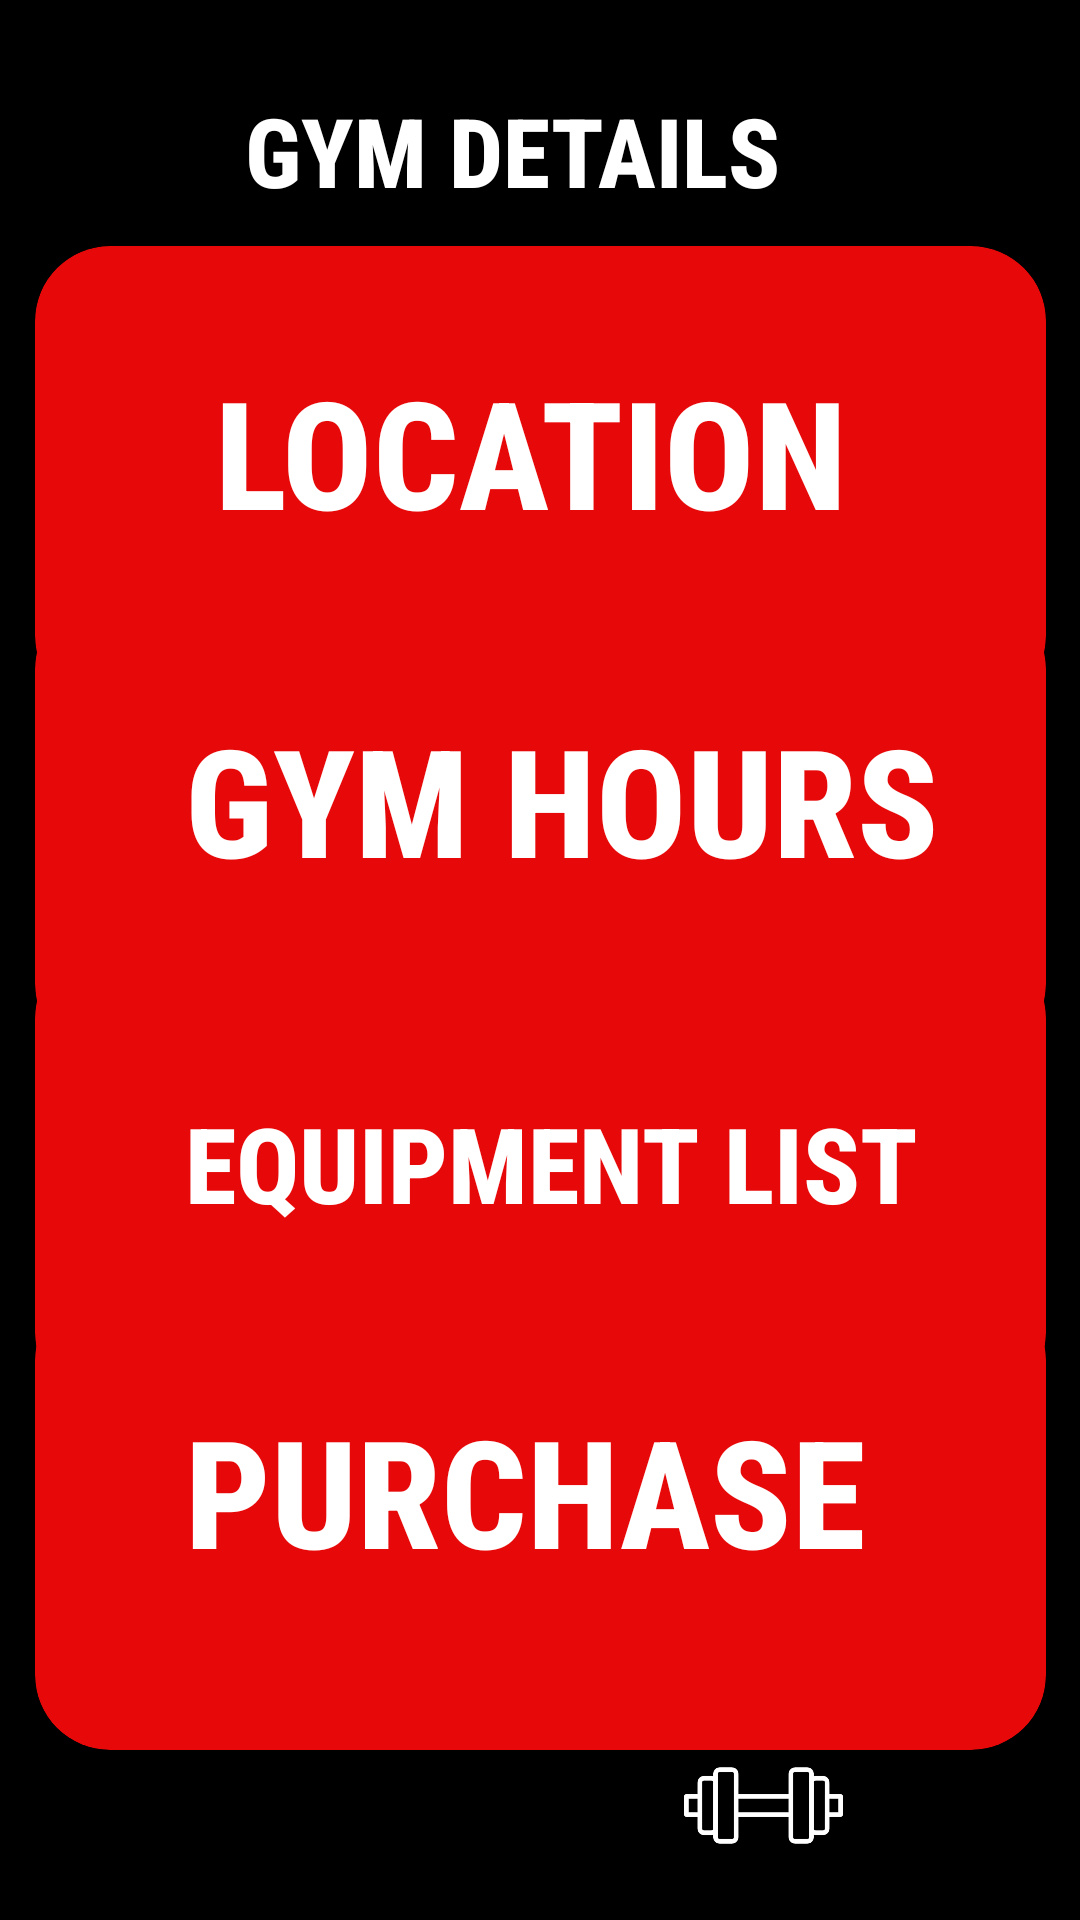

Here is an Android app screen rendered from its layout file. Give the layout XML and the strings, colors and styles it references.
<!-- AndroidManifest.xml: application theme Theme.GYMRAT -->
<!-- res/layout/gym_details.xml -->
<?xml version="1.0" encoding="utf-8"?>
<androidx.constraintlayout.widget.ConstraintLayout xmlns:android="http://schemas.android.com/apk/res/android"
    xmlns:app="http://schemas.android.com/apk/res-auto"
    xmlns:tools="http://schemas.android.com/tools"
    android:id="@+id/main"
    android:layout_width="match_parent"
    android:layout_height="match_parent"
    android:background="@color/black"
    tools:context=".GymDetailsActivity">

    <TextView
        android:id="@+id/textView4"
        android:layout_width="wrap_content"
        android:layout_height="wrap_content"
        android:fontFamily="sans-serif-condensed-medium"
        android:text="GYM details"
        android:textAllCaps="true"
        android:textColor="@color/white"
        android:textSize="32sp"
        android:textStyle="bold"
        app:layout_constraintBottom_toBottomOf="parent"
        app:layout_constraintEnd_toEndOf="parent"
        app:layout_constraintHorizontal_bias="0.45"
        app:layout_constraintStart_toStartOf="parent"
        app:layout_constraintTop_toTopOf="parent"
        app:layout_constraintVertical_bias="0.048" />

    <ImageView
        android:id="@+id/imageView8"
        android:layout_width="46dp"
        android:layout_height="42dp"
        app:layout_constraintBottom_toBottomOf="parent"
        app:layout_constraintEnd_toEndOf="parent"
        app:layout_constraintHorizontal_bias="0.043"
        app:layout_constraintStart_toStartOf="parent"
        app:layout_constraintTop_toTopOf="parent"
        app:layout_constraintVertical_bias="0.05"
        app:srcCompat="@drawable/back_arrow" />

    <androidx.cardview.widget.CardView
        android:id="@+id/gymLocationCardView"
        android:layout_width="337dp"
        android:layout_height="155dp"
        android:backgroundTint="#E70909"
        app:cardCornerRadius="25dp"
        app:layout_constraintBottom_toBottomOf="parent"
        app:layout_constraintEnd_toEndOf="parent"
        app:layout_constraintStart_toStartOf="parent"
        app:layout_constraintTop_toTopOf="parent"
        app:layout_constraintVertical_bias="0.169">

        <TextView
            android:id="@+id/gymLocationTextView"
            android:layout_width="wrap_content"
            android:layout_height="wrap_content"
            android:layout_marginLeft="60dp"
            android:layout_marginTop="35dp"
            android:fontFamily="sans-serif-condensed-medium"
            android:text="Location"
            android:textAllCaps="true"
            android:textColor="@color/white"
            android:textSize="50sp"
            android:textStyle="bold" />
    </androidx.cardview.widget.CardView>

    <androidx.cardview.widget.CardView
        android:id="@+id/gymHoursCardView"
        android:layout_width="337dp"
        android:layout_height="155dp"
        android:backgroundTint="#E70909"
        app:cardCornerRadius="25dp"
        app:layout_constraintBottom_toBottomOf="parent"
        app:layout_constraintEnd_toEndOf="parent"
        app:layout_constraintStart_toStartOf="parent"
        app:layout_constraintTop_toTopOf="parent"
        app:layout_constraintVertical_bias="0.408">

        <TextView
            android:id="@+id/gymHoursTextView"
            android:layout_width="wrap_content"
            android:layout_height="wrap_content"
            android:layout_marginLeft="50dp"
            android:layout_marginTop="35dp"
            android:fontFamily="sans-serif-condensed-medium"
            android:text="Gym Hours"
            android:textAllCaps="true"
            android:textColor="@color/white"
            android:textSize="50sp"
            android:textStyle="bold" />
    </androidx.cardview.widget.CardView>

    <androidx.cardview.widget.CardView
        android:id="@+id/purchaseCardView"
        android:layout_width="337dp"
        android:layout_height="155dp"
        android:backgroundTint="#E70909"
        app:cardCornerRadius="25dp"
        app:layout_constraintBottom_toBottomOf="parent"
        app:layout_constraintEnd_toEndOf="parent"
        app:layout_constraintStart_toStartOf="parent"
        app:layout_constraintTop_toTopOf="parent"
        app:layout_constraintVertical_bias="0.883">

        <TextView
            android:id="@+id/purchaseTextView"
            android:layout_width="wrap_content"
            android:layout_height="wrap_content"
            android:layout_marginLeft="50dp"
            android:layout_marginTop="35dp"
            android:fontFamily="sans-serif-condensed-medium"
            android:text="Purchase"
            android:textAllCaps="true"
            android:textColor="@color/white"
            android:textSize="50sp"
            android:textStyle="bold" />
    </androidx.cardview.widget.CardView>

    <androidx.cardview.widget.CardView
        android:id="@+id/equipmentListCardView"
        android:layout_width="337dp"
        android:layout_height="155dp"
        android:backgroundTint="#E70909"
        app:cardCornerRadius="25dp"
        app:layout_constraintBottom_toBottomOf="parent"
        app:layout_constraintEnd_toEndOf="parent"
        app:layout_constraintHorizontal_bias="0.513"
        app:layout_constraintStart_toStartOf="parent"
        app:layout_constraintTop_toTopOf="parent"
        app:layout_constraintVertical_bias="0.648">

        <TextView
            android:id="@+id/equipmentListTextView"
            android:layout_width="wrap_content"
            android:layout_height="wrap_content"
            android:layout_marginLeft="50dp"
            android:layout_marginTop="50dp"
            android:fontFamily="sans-serif-condensed-medium"
            android:text="Equipment List"
            android:textAllCaps="true"
            android:textColor="@color/white"
            android:textSize="35sp"
            android:textStyle="bold" />
    </androidx.cardview.widget.CardView>

    <ImageView
        android:id="@+id/imageView9"
        android:layout_width="93dp"
        android:layout_height="53dp"
        android:tint="@color/white"
        app:layout_constraintBottom_toBottomOf="parent"
        app:layout_constraintEnd_toEndOf="parent"
        app:layout_constraintHorizontal_bias="0.779"
        app:layout_constraintStart_toStartOf="parent"
        app:layout_constraintTop_toTopOf="parent"
        app:layout_constraintVertical_bias="0.98"
        app:srcCompat="@drawable/imgdumbell" />

</androidx.constraintlayout.widget.ConstraintLayout>
<!-- resources referenced by this layout -->
<resources>
  <color name="black">#FF000000</color>
  <color name="white">#FFFFFFFF</color>
  <!-- drawable imgdumbell: png bitmap (drawable, 38557 bytes) -->
  <style name="Theme.GYMRAT" parent="Base.Theme.GYMRAT" />
  <style name="Base.Theme.GYMRAT" parent="Theme.AppCompat.Light.NoActionBar">
          
          
  
          <item name="windowNoTitle">true</item>
          <item name="android:windowFullscreen">true</item>
      </style>
</resources>
